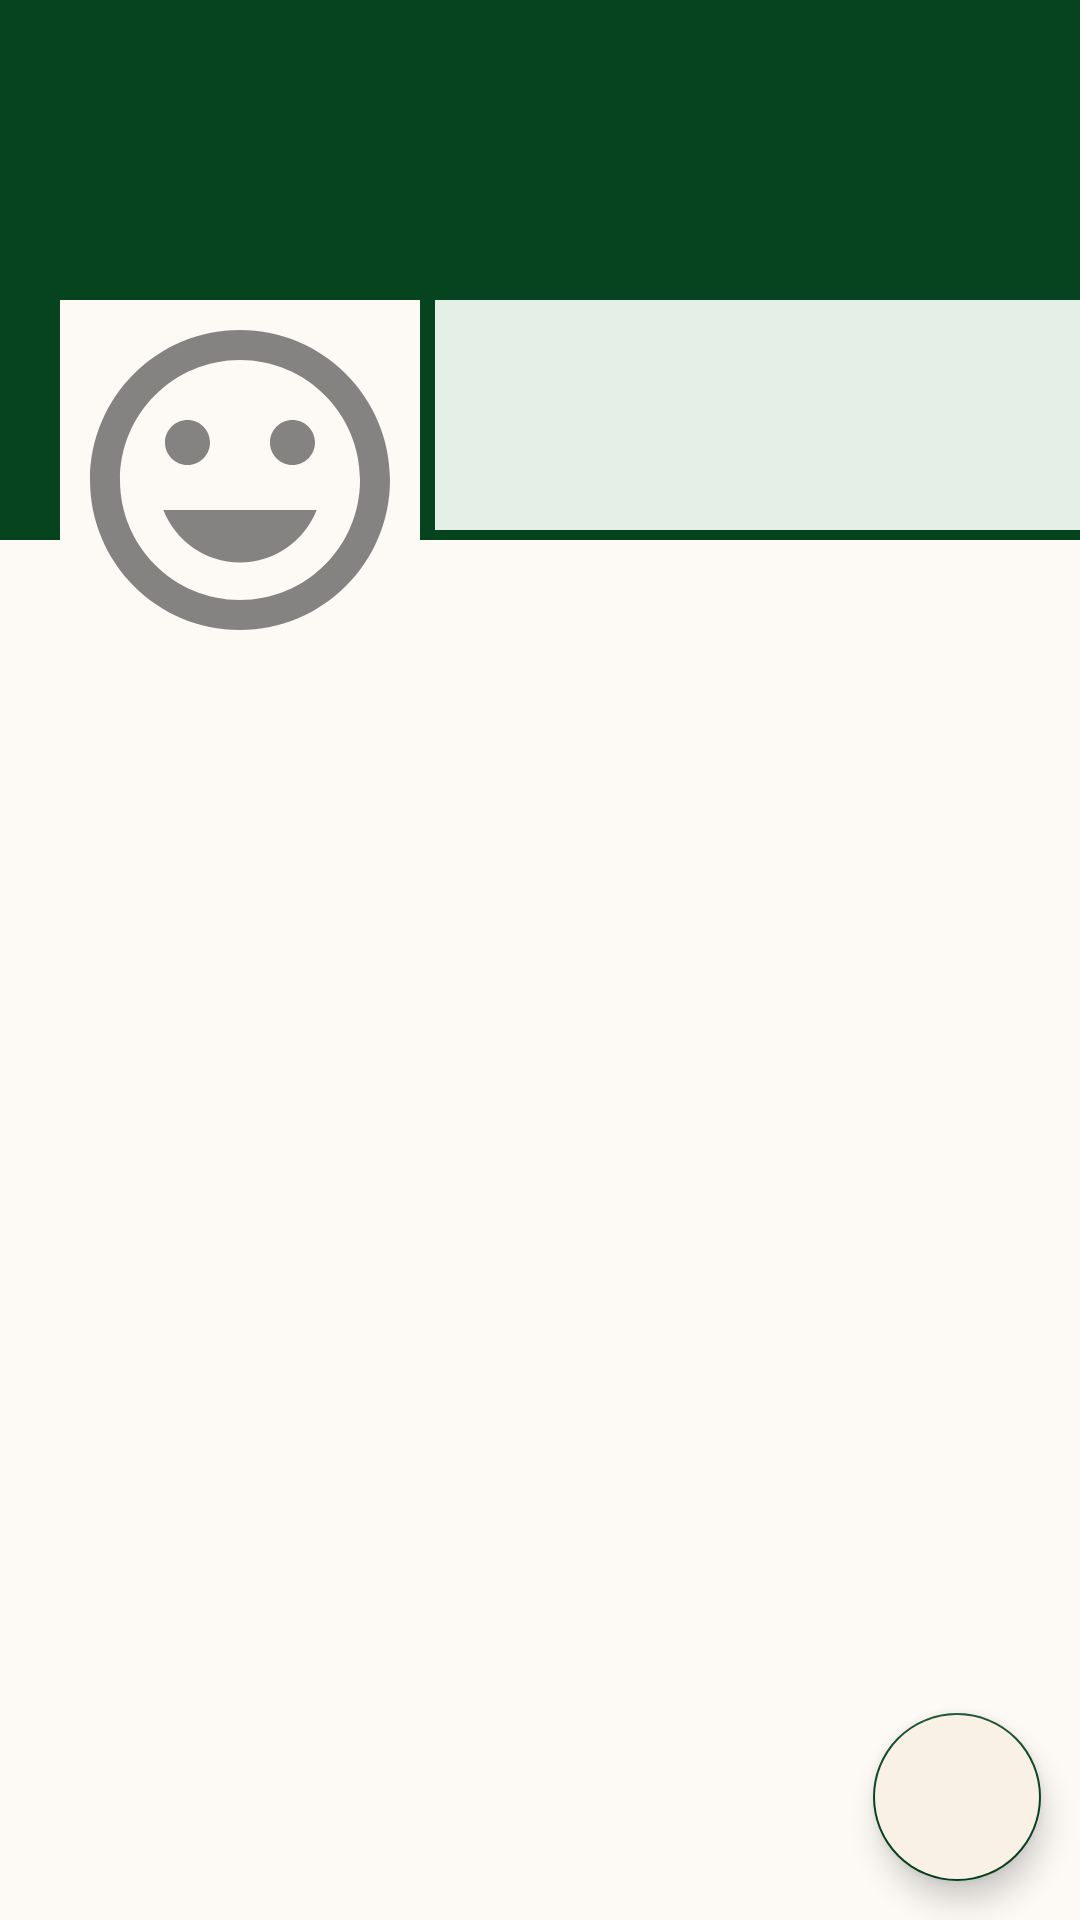

Here is an Android app screen rendered from its layout file. Give the layout XML and the strings, colors and styles it references.
<!-- AndroidManifest.xml: application theme Theme.Recipes -->
<!-- res/layout/fragment_profile.xml -->
<?xml version="1.0" encoding="utf-8"?>
<RelativeLayout xmlns:android="http://schemas.android.com/apk/res/android"
    xmlns:tools="http://schemas.android.com/tools"
    android:layout_width="match_parent"
    android:layout_height="match_parent"
    tools:context=".Fragments.ProfileFragment"
    android:background="#FDFAF6">

    <ScrollView
        android:layout_width="match_parent"
        android:layout_height="wrap_content">

        <RelativeLayout
            android:layout_width="match_parent"
            android:layout_height="wrap_content">

            <androidx.appcompat.widget.AppCompatImageView
                android:id="@+id/cover_iv"
                android:layout_width="match_parent"
                android:layout_height="180dp"
                android:background="#064420"
                android:scaleType="fitXY" />

            <androidx.appcompat.widget.LinearLayoutCompat
                android:id="@+id/linear_layout"
                android:layout_width="match_parent"
                android:layout_height="120dp"
                android:layout_marginTop="100dp"
                android:orientation="horizontal">


                <androidx.appcompat.widget.AppCompatImageView
                    android:id="@+id/profile_user_iv"
                    android:layout_width="120dp"
                    android:layout_height="120dp"
                    android:layout_marginStart="20dp"
                    android:layout_marginEnd="5dp"
                    android:background="#FDFAF6"
                    android:scaleType="centerCrop"
                    android:src="@drawable/ic_profile_default" />

                <androidx.appcompat.widget.LinearLayoutCompat
                    android:layout_width="match_parent"
                    android:layout_height="wrap_content"
                    android:background="#E4EFE7"
                    android:orientation="vertical">

                    <androidx.appcompat.widget.AppCompatTextView
                        android:id="@+id/name_tv"
                        android:layout_width="wrap_content"
                        android:layout_height="wrap_content"
                        android:layout_marginHorizontal="5dp"
                        android:layout_marginTop="5dp"
                        android:textColor="#064420"
                        android:textSize="25sp" />

                    <androidx.appcompat.widget.AppCompatTextView
                        android:id="@+id/email_tv"
                        android:layout_width="wrap_content"
                        android:layout_height="wrap_content"
                        android:layout_marginHorizontal="5dp"
                        android:textColor="#064420" />

                    <androidx.appcompat.widget.AppCompatTextView
                        android:id="@+id/speciality_tv"
                        android:layout_width="wrap_content"
                        android:layout_height="wrap_content"
                        android:layout_marginHorizontal="5dp"
                        android:textColor="#064420" />
                </androidx.appcompat.widget.LinearLayoutCompat>

            </androidx.appcompat.widget.LinearLayoutCompat>

            <androidx.recyclerview.widget.RecyclerView
                android:id="@+id/posts_recycler_view2"
                android:layout_width="match_parent"
                android:layout_height="match_parent"
                android:layout_below="@id/linear_layout" />


        </RelativeLayout>

    </ScrollView>

    <com.google.android.material.floatingactionbutton.FloatingActionButton
        android:id="@+id/floating_action_btn"
        android:layout_width="wrap_content"
        android:layout_height="wrap_content"
        android:layout_alignParentEnd="true"
        android:layout_alignParentBottom="true"
        android:layout_marginStart="13dp"
        android:layout_marginTop="13dp"
        android:layout_marginEnd="13dp"
        android:layout_marginBottom="13dp"
        android:src="@drawable/ic_edit"
        android:backgroundTint="#FAF1E6"/>


</RelativeLayout>
<!-- resources referenced by this layout -->
<resources>
  <!-- drawable ic_profile_default (drawable-anydpi) -->
  <vector xmlns:android="http://schemas.android.com/apk/res/android"
      android:width="24dp"
      android:height="24dp"
      android:viewportWidth="24"
      android:viewportHeight="24"
      android:tint="#333333"
      android:alpha="0.6">
    <path
        android:fillColor="#8E8E8E"
        android:pathData="M11.99,2C6.47,2 2,6.48 2,12s4.47,10 9.99,10C17.52,22 22,17.52 22,12S17.52,2 11.99,2zM12,20c-4.42,0 -8,-3.58 -8,-8s3.58,-8 8,-8 8,3.58 8,8 -3.58,8 -8,8zM15.5,11c0.83,0 1.5,-0.67 1.5,-1.5S16.33,8 15.5,8 14,8.67 14,9.5s0.67,1.5 1.5,1.5zM8.5,11c0.83,0 1.5,-0.67 1.5,-1.5S9.33,8 8.5,8 7,8.67 7,9.5 7.67,11 8.5,11zM12,17.5c2.33,0 4.31,-1.46 5.11,-3.5L6.89,14c0.8,2.04 2.78,3.5 5.11,3.5z"/>
  </vector>
  <style name="Theme.Recipes" parent="Theme.MaterialComponents.DayNight.DarkActionBar">
          
          <item name="colorPrimary">#064420</item>
          <item name="colorPrimaryVariant">#064420</item>
          <item name="colorOnPrimary">#064420</item>
          
          <item name="colorSecondary">#064420</item>
          <item name="colorSecondaryVariant">#E4EFE7</item>
          <item name="colorOnSecondary">@color/black</item>
          
          <item name="android:statusBarColor" tools:targetApi="l">?attr/colorPrimaryVariant</item>
          
      </style>
  <!-- not gathered from this repository: default colours our renderer supplied (Android Studio template values) -->
  <color name="black">#FF000000</color>
</resources>
